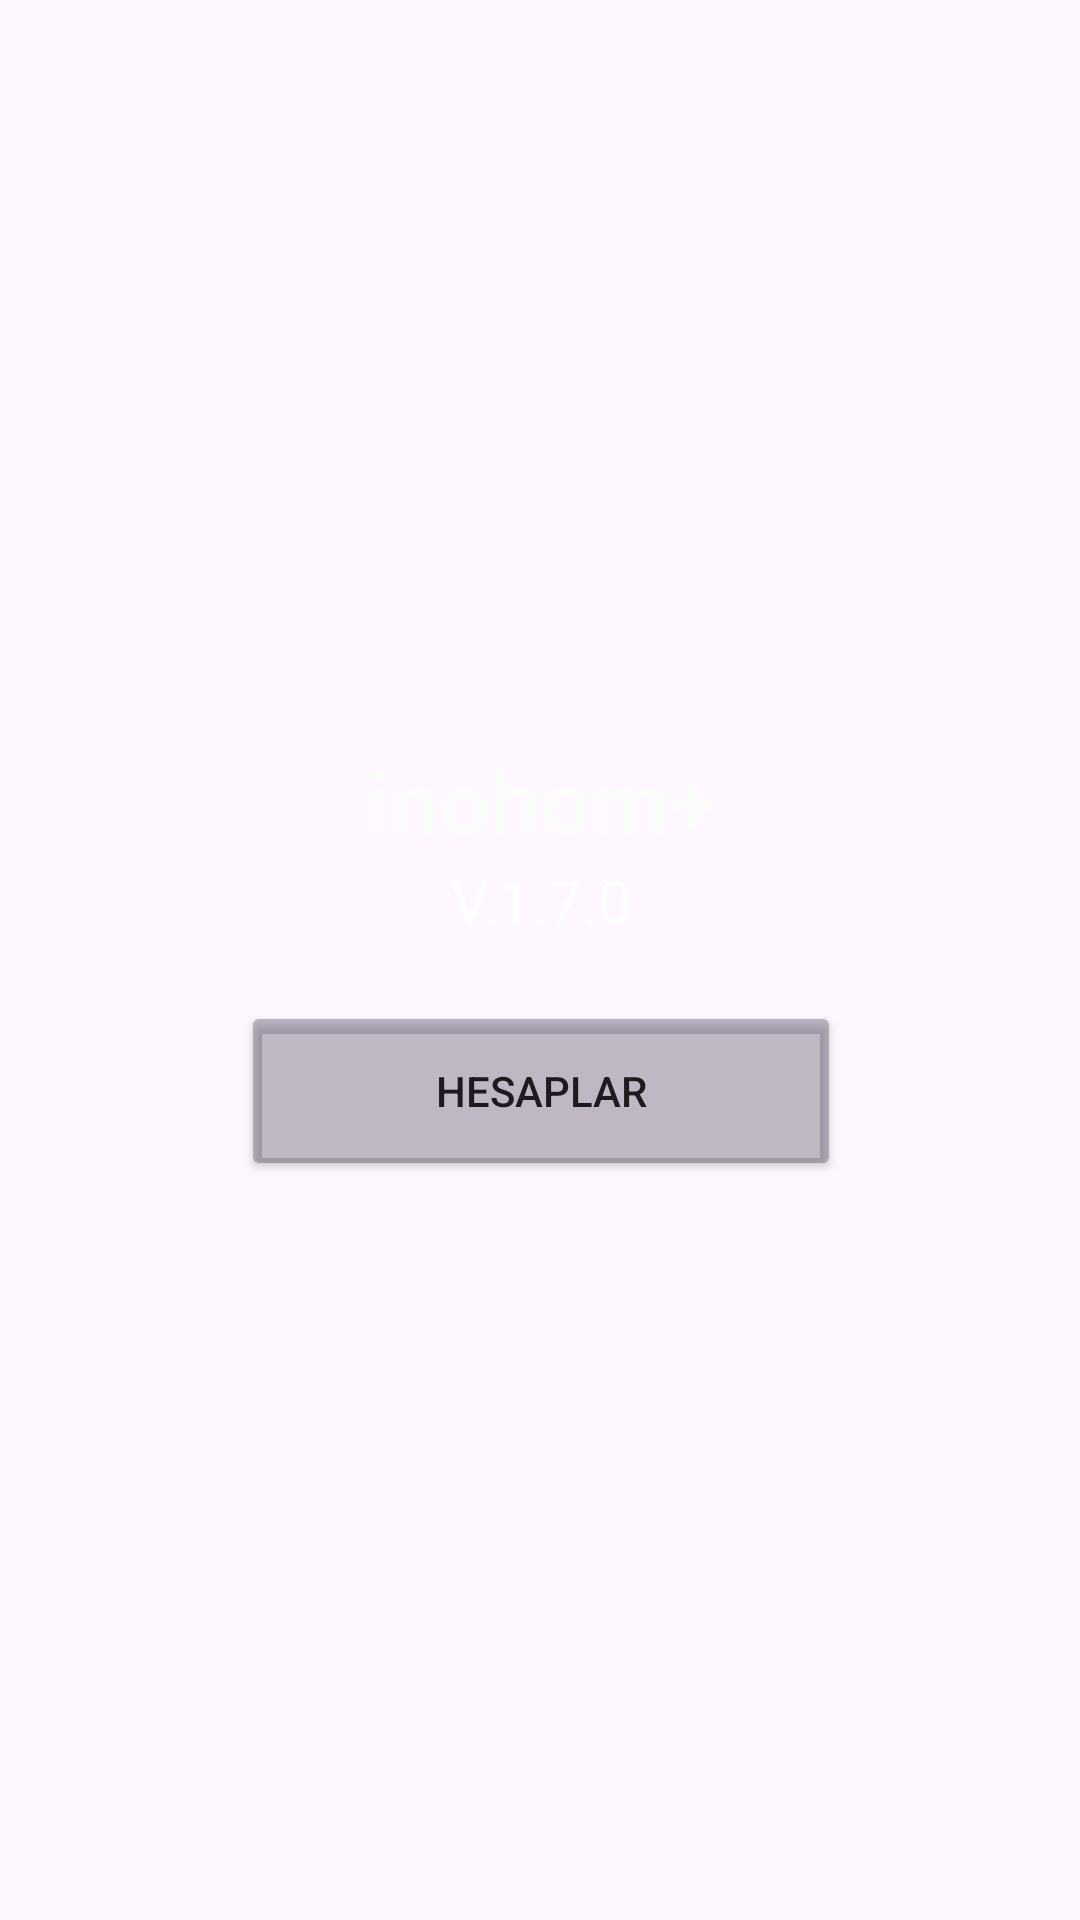

Produce the Android XML layout that renders to this screen, including the resource entries it uses.
<!-- AndroidManifest.xml: application theme Theme.InohomTaskProject -->
<!-- res/layout/activity_main.xml -->
<?xml version="1.0" encoding="utf-8"?>
<androidx.constraintlayout.widget.ConstraintLayout xmlns:android="http://schemas.android.com/apk/res/android"
    xmlns:app="http://schemas.android.com/apk/res-auto"
    xmlns:tools="http://schemas.android.com/tools"
    android:id="@+id/main"
    android:layout_width="match_parent"
    android:layout_height="match_parent"
    tools:context=".MainActivity">

    <androidx.constraintlayout.widget.ConstraintLayout
        android:layout_width="0dp"
        android:layout_height="0dp"
        app:layout_constraintBottom_toBottomOf="parent"
        app:layout_constraintEnd_toEndOf="parent"
        app:layout_constraintStart_toStartOf="parent"
        app:layout_constraintTop_toTopOf="parent">

        <ImageView
            android:id="@+id/imageView2"
            android:layout_width="0dp"
            android:layout_height="0dp"
            android:scaleType="fitXY"
            app:layout_constraintBottom_toBottomOf="parent"
            app:layout_constraintEnd_toEndOf="parent"
            app:layout_constraintStart_toStartOf="parent"
            app:layout_constraintTop_toTopOf="parent"
            app:srcCompat="@drawable/background" />

        <LinearLayout
            android:layout_width="381dp"
            android:layout_height="wrap_content"
            android:gravity="center"
            android:orientation="vertical"
            app:layout_constraintBottom_toBottomOf="parent"
            app:layout_constraintEnd_toEndOf="parent"
            app:layout_constraintStart_toStartOf="parent"
            app:layout_constraintTop_toTopOf="@+id/imageView2">

            <TextView
                android:id="@+id/appName_txt"
                android:layout_width="match_parent"
                android:layout_height="wrap_content"
                android:text="inohom+"
                android:textAlignment="center"
                android:textColor="#FBFBFB"
                android:textSize="30sp"
                android:textStyle="bold" />

            <TextView
                android:id="@+id/version_txt"
                android:layout_width="match_parent"
                android:layout_height="wrap_content"
                android:text="V.1.7.0"
                android:textAlignment="center"
                android:textColor="#FFFFFF"
                android:textSize="20sp" />

            <Button
                android:id="@+id/button"
                android:layout_width="200dp"
                android:layout_height="60dp"
                android:layout_marginTop="20dp"
                android:backgroundTint="#4D312340"
                android:text="Hesaplar"
                app:cornerRadius="10dp" />
        </LinearLayout>
    </androidx.constraintlayout.widget.ConstraintLayout>
</androidx.constraintlayout.widget.ConstraintLayout>
<!-- resources referenced by this layout -->
<resources>
  <style name="Theme.InohomTaskProject" parent="Base.Theme.InohomTaskProject" />
  <style name="Base.Theme.InohomTaskProject" parent="Theme.Material3.DayNight.NoActionBar">
          
          
      </style>
</resources>
